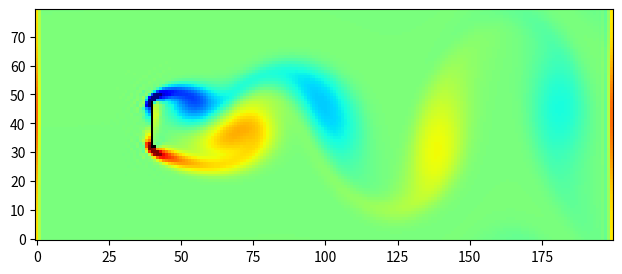

Reproduce this figure in Python. (Note: this script raises an exception after producing the figure.)
# coding: utf-8
# https://www.hello-python.com/2017/04/30/格子ボルツマン法を用いた流体力学のシミュレー/
import numpy
import matplotlib.pyplot
import matplotlib.animation
import pandas as pd
import pprint
pp = pprint.pprint

height = 80
width = 200
viscosity = 0.02
omega = 1 / (3*viscosity + 0.5)
u0 = 0.10
four9ths = 4.0/9.0
one9th   = 1.0/9.0
one36th  = 1.0/36.0

n0 = four9ths * (numpy.ones((height,width)) - 1.5*u0**2)
nN = one9th * (numpy.ones((height,width)) - 1.5*u0**2)
nS = one9th * (numpy.ones((height,width)) - 1.5*u0**2)
nE = one9th * (numpy.ones((height,width)) + 3*u0 + 4.5*u0**2 - 1.5*u0**2)
nW = one9th * (numpy.ones((height,width)) - 3*u0 + 4.5*u0**2 - 1.5*u0**2)
nNE = one36th * (numpy.ones((height,width)) + 3*u0 + 4.5*u0**2 - 1.5*u0**2)
nSE = one36th * (numpy.ones((height,width)) + 3*u0 + 4.5*u0**2 - 1.5*u0**2)
nNW = one36th * (numpy.ones((height,width)) - 3*u0 + 4.5*u0**2 - 1.5*u0**2)
nSW = one36th * (numpy.ones((height,width)) - 3*u0 + 4.5*u0**2 - 1.5*u0**2)
rho = n0 + nN + nS + nE + nW + nNE + nSE + nNW + nSW
ux = (nE + nNE + nSE - nW - nNW - nSW) / rho
uy = (nN + nNE + nNW - nS - nSE - nSW) / rho

barrier = numpy.zeros((height,width), bool)
#pd.DataFrame(barrier).to_csv("sample1_0_orig.tmp.csv")
barrier[int(height/2)-8: int(height/2)+8, int(height/2)] = True
#pd.DataFrame(barrier).to_csv("sample1_1.tmp.csv")
barrier[int(height/2)-8, int(height/2) + 1] = True
#pd.DataFrame(barrier).to_csv("sample1_2.tmp.csv")
barrierN = numpy.roll(barrier,  1, axis=0)
barrierS = numpy.roll(barrier, -1, axis=0)
barrierE = numpy.roll(barrier,  1, axis=1)
barrierW = numpy.roll(barrier, -1, axis=1)
barrierNE = numpy.roll(barrierN,  1, axis=1)
barrierNW = numpy.roll(barrierN, -1, axis=1)
barrierSE = numpy.roll(barrierS,  1, axis=1)
barrierSW = numpy.roll(barrierS, -1, axis=1)

def stream():
    global nN, nS, nE, nW, nNE, nNW, nSE, nSW
    nN  = numpy.roll(nN,   1, axis=0)
    nNE = numpy.roll(nNE,  1, axis=0)
    nNW = numpy.roll(nNW,  1, axis=0)
    nS  = numpy.roll(nS,  -1, axis=0)
    nSE = numpy.roll(nSE, -1, axis=0)
    nSW = numpy.roll(nSW, -1, axis=0)
    nE  = numpy.roll(nE,   1, axis=1)
    nNE = numpy.roll(nNE,  1, axis=1)
    nSE = numpy.roll(nSE,  1, axis=1)
    nW  = numpy.roll(nW,  -1, axis=1)
    nNW = numpy.roll(nNW, -1, axis=1)
    nSW = numpy.roll(nSW, -1, axis=1)

    nN[barrierN] = nS[barrier]
    nS[barrierS] = nN[barrier]
    nE[barrierE] = nW[barrier]
    nW[barrierW] = nE[barrier]
    nNE[barrierNE] = nSW[barrier]
    nNW[barrierNW] = nSE[barrier]
    nSE[barrierSE] = nNW[barrier]
    nSW[barrierSW] = nNE[barrier]

def collide():
    global rho, ux, uy, n0, nN, nS, nE, nW, nNE, nNW, nSE, nSW
    rho = n0 + nN + nS + nE + nW + nNE + nSE + nNW + nSW
    ux = (nE + nNE + nSE - nW - nNW - nSW) / rho
    uy = (nN + nNE + nNW - nS - nSE - nSW) / rho
    ux2 = ux * ux
    uy2 = uy * uy
    u2 = ux2 + uy2
    omu215 = 1 - 1.5*u2
    uxuy = ux * uy
    n0 = (1-omega)*n0 + omega * four9ths * rho * omu215
    nN = (1-omega)*nN + omega * one9th * rho * (omu215 + 3*uy + 4.5*uy2)
    nS = (1-omega)*nS + omega * one9th * rho * (omu215 - 3*uy + 4.5*uy2)
    nE = (1-omega)*nE + omega * one9th * rho * (omu215 + 3*ux + 4.5*ux2)
    nW = (1-omega)*nW + omega * one9th * rho * (omu215 - 3*ux + 4.5*ux2)
    nNE = (1-omega)*nNE + omega * one36th * rho * (omu215 + 3*(ux+uy) + 4.5*(u2+2*uxuy))
    nNW = (1-omega)*nNW + omega * one36th * rho * (omu215 + 3*(-ux+uy) + 4.5*(u2-2*uxuy))
    nSE = (1-omega)*nSE + omega * one36th * rho * (omu215 + 3*(ux-uy) + 4.5*(u2-2*uxuy))
    nSW = (1-omega)*nSW + omega * one36th * rho * (omu215 + 3*(-ux-uy) + 4.5*(u2+2*uxuy))
    nE[:,0] = one9th * (1 + 3*u0 + 4.5*u0**2 - 1.5*u0**2)
    nW[:,0] = one9th * (1 - 3*u0 + 4.5*u0**2 - 1.5*u0**2)
    nNE[:,0] = one36th * (1 + 3*u0 + 4.5*u0**2 - 1.5*u0**2)
    nSE[:,0] = one36th * (1 + 3*u0 + 4.5*u0**2 - 1.5*u0**2)
    nNW[:,0] = one36th * (1 - 3*u0 + 4.5*u0**2 - 1.5*u0**2)
    nSW[:,0] = one36th * (1 - 3*u0 + 4.5*u0**2 - 1.5*u0**2)

def curl(ux, uy):
    return numpy.roll(uy,-1,axis=1) - numpy.roll(uy,1,axis=1) - numpy.roll(ux,-1,axis=0) + numpy.roll(ux,1,axis=0)

theFig = matplotlib.pyplot.figure(figsize=(8,3))
fluidImage = matplotlib.pyplot.imshow(curl(ux, uy), origin='lower', norm=matplotlib.pyplot.Normalize(-.1,.1),
                                      cmap=matplotlib.pyplot.get_cmap('jet'), interpolation='none')
bImageArray = numpy.zeros((height, width, 4), numpy.uint8)
bImageArray[barrier,3] = 255
barrierImage = matplotlib.pyplot.imshow(bImageArray, origin='lower', interpolation='none')

def nextFrame(arg):
    for step in range(20):
        stream()
        collide()
    fluidImage.set_array(curl(ux, uy))
    return (fluidImage, barrierImage)

animate = matplotlib.animation.FuncAnimation(theFig, nextFrame, interval=0.1, blit=True, frames = 2000)
#matplotlib.pyplot.show()
#animate.save('output.tmp.gif', writer='imagemagick', fps=50);
animate.save('sample1.tmp.mp4', writer='ffmpeg', fps=50);
